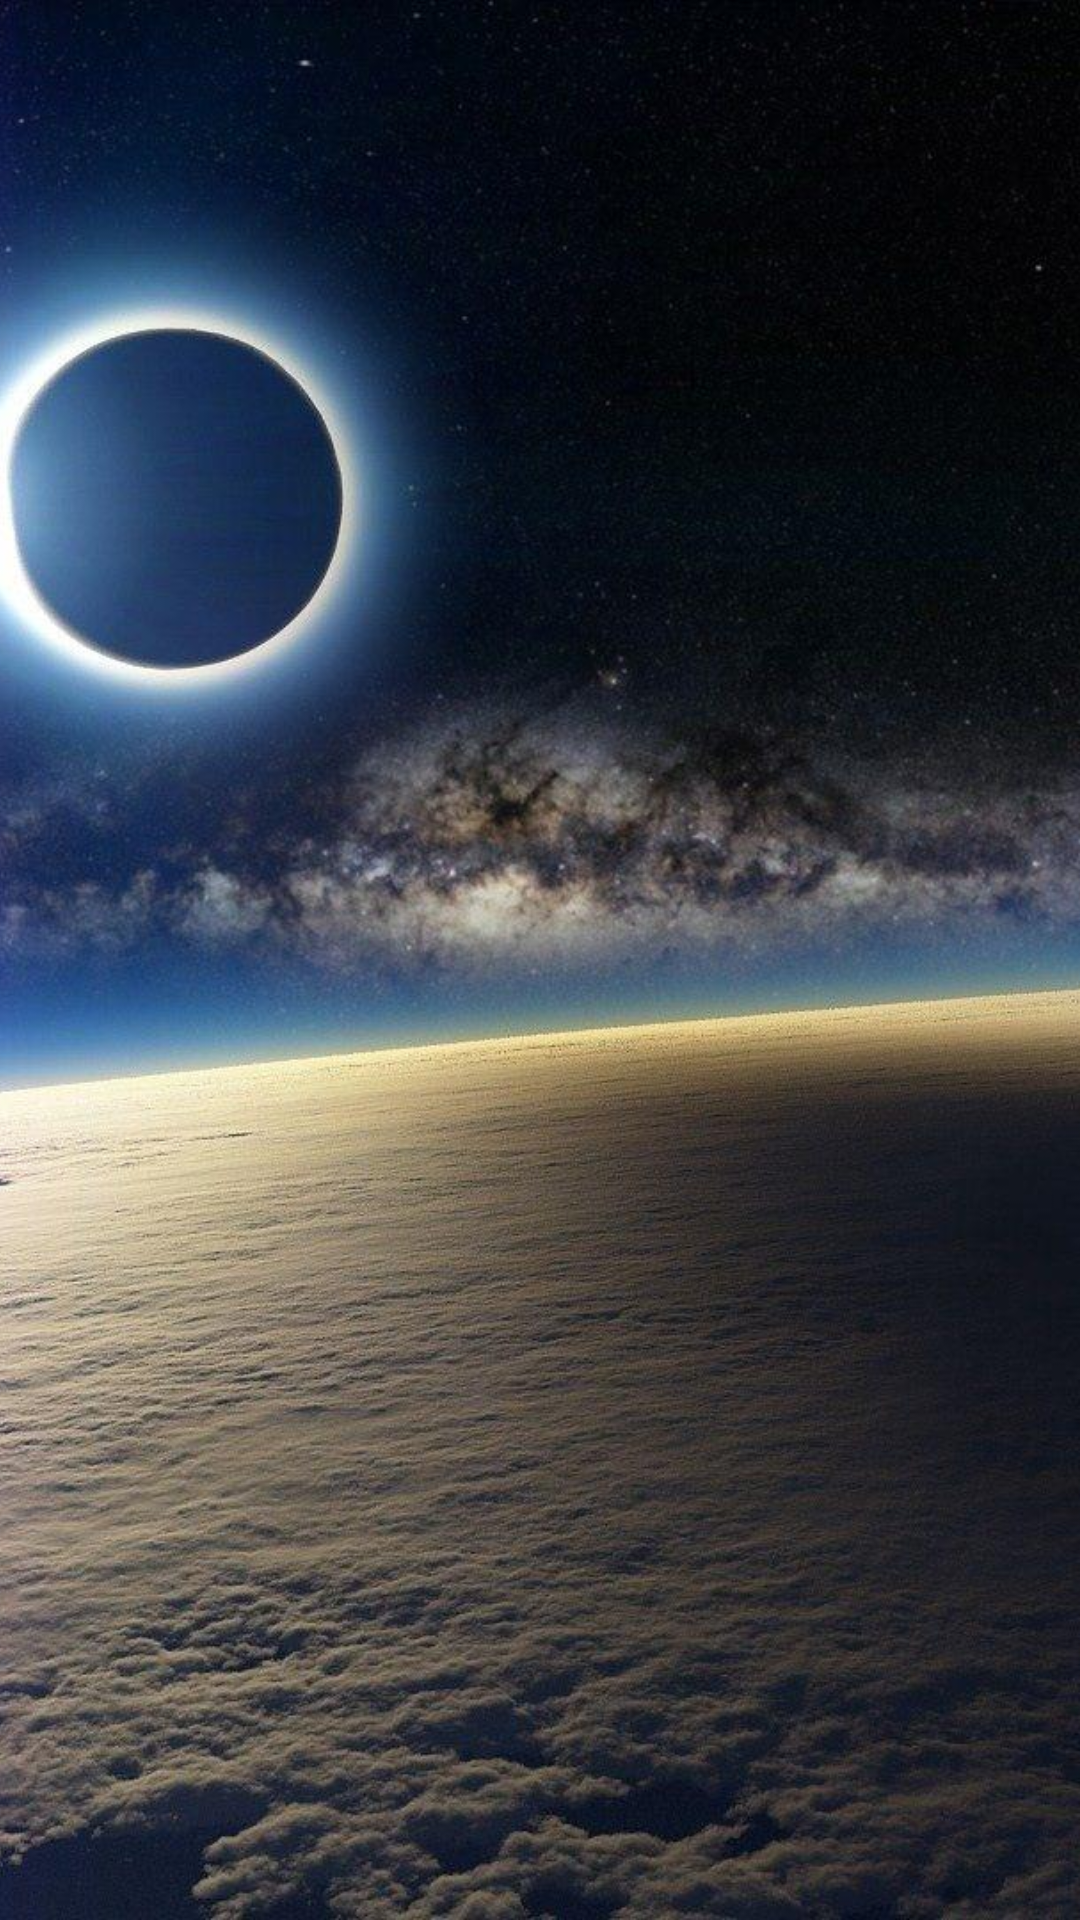

This screen was rendered from an Android layout file. Write that file and the resources it references.
<!-- AndroidManifest.xml: application theme AppTheme -->
<!-- res/layout/fragment_web.xml -->
<?xml version="1.0" encoding="utf-8"?>
<RelativeLayout xmlns:android="http://schemas.android.com/apk/res/android"
    xmlns:tools="http://schemas.android.com/tools"
    android:layout_width="match_parent"
    android:layout_height="match_parent"
    android:clipChildren="false"
    tools:context=".fragment.WebFragment">

    <ImageView
        android:id="@+id/iv"
        android:layout_width="match_parent"
        android:layout_height="match_parent"
        android:src="@mipmap/qpqpq"
        android:scaleType="centerCrop"
        />

    <WebView
        android:visibility="gone"
        android:id="@+id/web"
        android:layout_width="match_parent"
        android:layout_height="match_parent"
        />

    <RelativeLayout
        android:id="@+id/rlTouchLayout"
        android:orientation="horizontal"
        android:layout_alignParentBottom="true"
        android:layout_centerHorizontal="true"
        android:layout_width="190dp"
        android:layout_height="90dp">
        <ImageView
            android:id="@+id/iv_icon"
            android:layout_width="45dp"
            android:layout_height="45dp"
            android:src="@mipmap/ic_launcher"
            android:layout_alignParentBottom="true"
            android:layout_centerHorizontal="true"
            />

        <ImageView
            android:layout_width="30dp"
            android:layout_height="30dp"
            android:id="@+id/iv_arrow"
            android:layout_marginTop="22dp"
            android:layout_centerHorizontal="true"
            android:src="@drawable/ic_arrow_upward_black_24dp"
            />
    </RelativeLayout>


</RelativeLayout>
<!-- resources referenced by this layout -->
<resources>
  <!-- mipmap qpqpq: jpg bitmap (mipmap-xxhdpi, 273221 bytes) -->
  <style name="AppTheme" parent="Theme.AppCompat.Light.NoActionBar">
          
          <item name="colorPrimary">@color/colorPrimary</item>
          <item name="colorPrimaryDark">@color/colorPrimaryDark</item>
          <item name="colorAccent">@color/colorAccent</item>
      </style>
  <color name="colorPrimary">#222222</color>
  <color name="colorPrimaryDark">#222222</color>
  <color name="colorAccent">#222222</color>
</resources>
